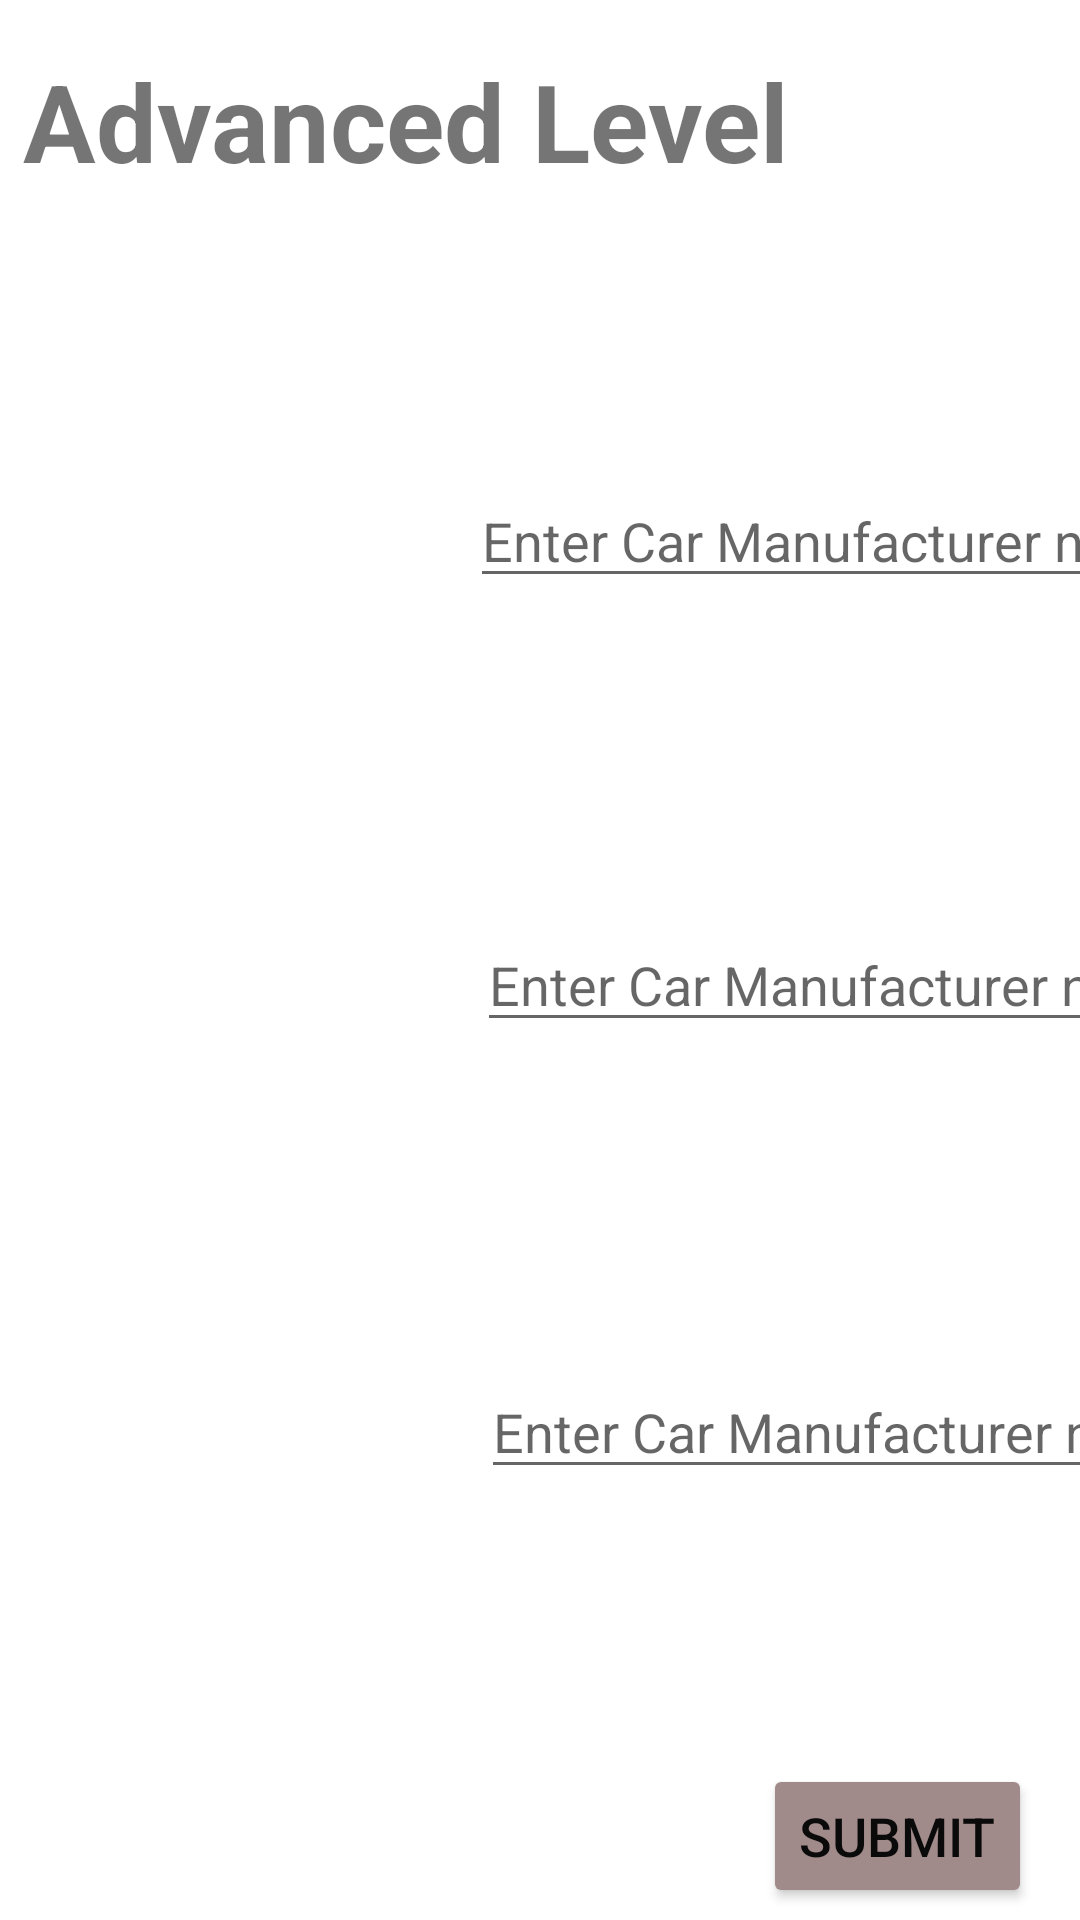

Android layout source for this screen:
<!-- AndroidManifest.xml: application theme Theme.CarAssignment -->
<!-- res/layout/activity_advanced_level.xml -->
<?xml version="1.0" encoding="utf-8"?>
<androidx.constraintlayout.widget.ConstraintLayout xmlns:android="http://schemas.android.com/apk/res/android"
    xmlns:app="http://schemas.android.com/apk/res-auto"
    xmlns:tools="http://schemas.android.com/tools"
    android:layout_width="match_parent"
    android:layout_height="match_parent"
    android:background="@drawable/background5"
    tools:context=".AdvancedLevel">

    <ImageView
        android:id="@+id/img3"
        android:layout_width="146dp"
        android:layout_height="147dp"
        android:layout_marginStart="24dp"
        android:layout_marginLeft="24dp"
        android:layout_marginTop="32dp"
        android:hapticFeedbackEnabled="true"
        app:layout_constraintStart_toStartOf="parent"
        app:layout_constraintTop_toBottomOf="@+id/img2" />

    <ImageView
        android:id="@+id/img2"
        android:layout_width="146dp"
        android:layout_height="117dp"
        android:layout_marginStart="24dp"
        android:layout_marginLeft="24dp"
        android:layout_marginTop="32dp"
        app:layout_constraintStart_toStartOf="parent"
        app:layout_constraintTop_toBottomOf="@+id/img1" />

    <ImageView
        android:id="@+id/img1"
        android:layout_width="140dp"
        android:layout_height="116dp"
        android:layout_marginStart="24dp"
        android:layout_marginLeft="24dp"
        android:layout_marginTop="32dp"
        app:layout_constraintStart_toStartOf="parent"
        app:layout_constraintTop_toBottomOf="@+id/txtViewAdLevel" />

    <Button
        android:id="@+id/submitButton"
        android:layout_width="wrap_content"
        android:layout_height="wrap_content"
        android:layout_marginEnd="16dp"
        android:layout_marginRight="16dp"
        android:layout_marginBottom="4dp"
        android:text="@string/Submit"
        android:onClick="Submit"
        android:textColor="#0B0A0A"
        android:textSize="18sp"
        app:backgroundTint="#A18A8A"
        app:layout_constraintBottom_toBottomOf="parent"
        app:layout_constraintEnd_toEndOf="parent" />

    <TextView
        android:id="@+id/txtViewAdLevel"
        android:layout_width="265dp"
        android:layout_height="66dp"
        android:layout_marginTop="16dp"
        android:text="@string/advanced_Level"
        android:textSize="36sp"
        android:textStyle="bold"
        app:layout_constraintEnd_toEndOf="parent"
        app:layout_constraintHorizontal_bias="0.081"
        app:layout_constraintStart_toStartOf="parent"
        app:layout_constraintTop_toTopOf="parent" />

    <EditText
        android:id="@+id/editText1"
        android:layout_width="wrap_content"
        android:layout_height="wrap_content"
        android:layout_marginTop="44dp"
        android:autofillHints=""
        android:ems="10"
        android:hint="Enter Car Manufacturer name"
        android:inputType="text"
        app:layout_constraintEnd_toEndOf="parent"
        app:layout_constraintHorizontal_bias="0.542"
        app:layout_constraintStart_toEndOf="@+id/img1"
        app:layout_constraintTop_toTopOf="@+id/img1" />

    <EditText
        android:id="@+id/editText2"
        android:layout_width="wrap_content"
        android:layout_height="wrap_content"
        android:layout_marginTop="44dp"
        android:autofillHints=""
        android:ems="10"
        android:hint="Enter Car Manufacturer name"
        android:inputType="text"
        app:layout_constraintEnd_toEndOf="parent"
        app:layout_constraintHorizontal_bias="0.558"
        app:layout_constraintStart_toEndOf="@+id/img2"
        app:layout_constraintTop_toTopOf="@+id/img2" />

    <EditText
        android:id="@+id/editText3"
        android:layout_width="wrap_content"
        android:layout_height="wrap_content"
        android:layout_marginTop="44dp"
        android:autofillHints=""
        android:ems="10"
        android:hint="Enter Car Manufacturer name"
        android:inputType="text"
        app:layout_constraintEnd_toEndOf="parent"
        app:layout_constraintHorizontal_bias="0.485"
        app:layout_constraintStart_toEndOf="@+id/img3"
        app:layout_constraintTop_toTopOf="@+id/img3" />

    <ImageView
        android:id="@+id/homeButton1"
        android:layout_width="64dp"
        android:layout_height="65dp"
        android:layout_marginBottom="4dp"
        app:layout_constraintBottom_toBottomOf="parent"
        app:layout_constraintEnd_toStartOf="@+id/submitButton"
        app:layout_constraintHorizontal_bias="0.0"
        app:layout_constraintStart_toStartOf="parent"
        app:srcCompat="@drawable/home" />

    <TextView
        android:id="@+id/txtWrong"
        android:layout_width="wrap_content"
        android:layout_height="wrap_content"
        android:layout_marginBottom="68dp"
        android:textSize="18sp"
        app:layout_constraintBottom_toBottomOf="parent"
        app:layout_constraintEnd_toEndOf="parent"
        app:layout_constraintHorizontal_bias="0.498"
        app:layout_constraintStart_toStartOf="parent" />

    <TextView
        android:id="@+id/txtCorrect1"
        android:layout_width="wrap_content"
        android:layout_height="wrap_content"
        android:layout_marginTop="20dp"
        android:layout_marginEnd="132dp"
        android:layout_marginRight="132dp"
        android:textSize="18sp"
        app:layout_constraintEnd_toEndOf="parent"
        app:layout_constraintTop_toBottomOf="@+id/editText1" />

    <TextView
        android:id="@+id/textCount3"
        android:layout_width="wrap_content"
        android:layout_height="wrap_content"
        android:layout_marginTop="16dp"
        android:layout_marginEnd="36dp"
        android:layout_marginRight="36dp"
        android:textColor="#0725ED"
        android:textSize="20sp"
        app:layout_constraintEnd_toEndOf="parent"
        app:layout_constraintTop_toTopOf="parent" />

    <TextView
        android:id="@+id/txtCorrect2"
        android:layout_width="wrap_content"
        android:layout_height="wrap_content"
        android:layout_marginTop="28dp"
        android:layout_marginEnd="132dp"
        android:layout_marginRight="132dp"
        android:textSize="18sp"
        app:layout_constraintEnd_toEndOf="parent"
        app:layout_constraintTop_toBottomOf="@+id/editText2" />

    <TextView
        android:id="@+id/txtCorrect3"
        android:layout_width="wrap_content"
        android:layout_height="wrap_content"
        android:layout_marginTop="32dp"
        android:layout_marginEnd="132dp"
        android:layout_marginRight="132dp"
        android:textSize="18sp"
        app:layout_constraintEnd_toEndOf="parent"
        app:layout_constraintTop_toBottomOf="@+id/editText3" />

    <TextView
        android:id="@+id/CorrectTxt"
        android:layout_width="wrap_content"
        android:layout_height="wrap_content"
        android:layout_marginTop="8dp"
        android:textSize="20sp"
        app:layout_constraintEnd_toEndOf="parent"
        app:layout_constraintHorizontal_bias="0.498"
        app:layout_constraintStart_toStartOf="parent"
        app:layout_constraintTop_toBottomOf="@+id/txtViewAdLevel" />

    <TextView
        android:id="@+id/txtPoint"
        android:layout_width="wrap_content"
        android:layout_height="wrap_content"
        android:layout_marginTop="44dp"
        android:layout_marginEnd="36dp"
        android:layout_marginRight="36dp"
        android:textSize="18sp"
        app:layout_constraintEnd_toEndOf="parent"
        app:layout_constraintHorizontal_bias="1.0"
        app:layout_constraintStart_toEndOf="@+id/CorrectTxt"
        app:layout_constraintTop_toBottomOf="@+id/textCount3" />

</androidx.constraintlayout.widget.ConstraintLayout>
<!-- resources referenced by this layout -->
<resources>
  <string name="Submit">Submit</string>
  <string name="advanced_Level">Advanced Level</string>
  <style name="Theme.CarAssignment" parent="Theme.MaterialComponents.DayNight.DarkActionBar">
          
          <item name="colorPrimary">@color/purple_500</item>
          <item name="colorPrimaryVariant">@color/purple_700</item>
          <item name="colorOnPrimary">@color/white</item>
          
          <item name="colorSecondary">@color/teal_200</item>
          <item name="colorSecondaryVariant">@color/teal_700</item>
          <item name="colorOnSecondary">@color/black</item>
          
          <item name="android:statusBarColor" tools:targetApi="l">?attr/colorPrimaryVariant</item>
          
      </style>
  <!-- not gathered from this repository: default colours our renderer supplied (Android Studio template values) -->
  <color name="purple_500">#FF6200EE</color>
  <color name="purple_700">#FF3700B3</color>
  <color name="teal_200">#FF03DAC5</color>
  <color name="teal_700">#FF018786</color>
  <color name="black">#FF000000</color>
  <color name="white">#FFFFFFFF</color>
</resources>
